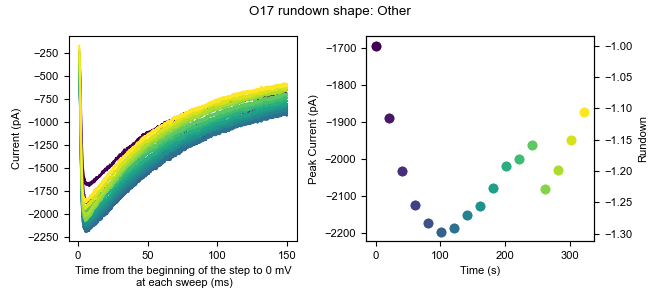

Source data for this figure (header and first rows):
0, 1, 2, 3, 4, 5, 6, 7, 8, 9, 10, 11, 12, 13, 14, 15, 16
12.79, 17.78, -5.693, 15.72, 9.383, 1.524, 14.37, -0.5037, -0.7745, -1.38, 1.345, -4.82, 7.061, 11.68, 5.155, -16.63, -0.6822
-4.548, 14.63, -7.27, 1.538, 7.806, 3.1, 4.916, -5.233, -0.7745, -2.957, -1.808, -15.85, -11.86, 11.67, -12.18, -21.36, -2.259
0.1803, 20.93, -2.541, 1.538, 9.382, 4.676, -7.695, -6.81, 3.954, 1.771, -1.808, -4.821, -2.397, 10.1, -5.88, -7.177, -6.988
9.638, 17.78, 3.764, 7.843, 7.806, -1.628, -4.542, 4.225, 0.8015, -1.381, 6.074, -1.668, -5.549, 11.67, 2.002, 2.281, 0.8938
-1.396, 2.017, 2.188, 14.15, 1.501, -0.05222, 0.187, 1.072, -7.08, 0.1949, -8.113, -9.549, 0.7556, 10.1, -9.033, -4.024, 2.47
-10.85, -1.136, -21.46, -4.767, -7.957, -12.66, -4.542, -8.386, -11.81, -13.99, -14.42, -28.46, -13.43, -10.39, -18.49, -15.06, -24.33
3.333, 2.016, -4.118, -4.768, -3.228, -4.782, 0.187, -13.11, -10.23, -9.263, -0.232, -14.28, 0.7546, -7.241, -9.033, -22.94, -6.988
14.37, 22.51, 8.494, 9.42, 9.383, -4.781, 8.069, -9.962, 3.955, 0.1959, 12.38, -11.12, 18.09, 3.794, -16.91, 2.282, -13.29
-9.277, 17.78, 11.65, -1.615, 3.077, -9.51, -2.966, -17.84, -3.927, 0.1949, -0.231, -9.549, -3.973, 0.6409, -16.91, -16.63, -16.45
-12.43, 0.4413, -5.693, -7.919, -12.68, -7.933, -17.15, -25.72, -13.38, -4.533, -15.99, -20.58, -11.85, -4.087, -12.18, -22.94, -21.17
6.486, 16.2, 0.6121, 14.15, 6.23, 12.56, 19.1, -3.657, 2.378, -12.42, -1.807, -4.82, 7.061, -5.664, -4.304, -0.8712, -0.6832
6.485, 13.05, -0.9649, 3.114, 3.077, 12.56, 3.339, -2.081, -3.927, 0.1949, -9.689, -4.821, -0.8214, 11.67, -1.151, 0.7048, -5.412
4.91, 9.898, 14.8, 3.114, 12.54, 15.71, 3.34, 1.072, -5.503, -4.533, -0.231, -1.668, -2.397, 5.37, 5.154, -7.176, 2.47
-4.548, 13.05, -4.117, 6.267, 4.653, -0.05222, -4.542, -2.081, -7.08, -7.686, 1.345, -4.82, -5.549, 3.794, 6.73, -13.48, -6.988
-6.125, 6.745, -2.541, -1.615, -0.07566, -4.782, -7.695, -0.5047, -10.23, 1.771, -4.961, -11.13, -8.702, -4.088, -12.19, -8.753, -11.72
4.91, 16.2, -0.9639, -4.767, 9.383, 10.98, 0.188, 5.801, -2.35, 3.348, -9.689, 3.062, 3.909, 14.83, -1.151, 0.7048, 4.047
-2.972, -1.136, -4.117, -3.191, -4.804, -3.205, -2.966, -14.69, -13.39, -7.686, -11.27, -20.58, 2.332, -8.817, -4.304, -11.91, -8.564
1.757, -4.288, -8.846, -14.23, -4.804, -7.934, -17.15, -13.11, -21.27, -15.57, -8.113, -36.35, -15.01, -4.088, -9.032, -26.09, -16.45
-15.58, -7.441, -15.15, -12.65, -14.26, -14.24, -23.46, -21, -7.08, -13.99, -12.84, -25.31, -21.31, -4.088, -10.61, -18.21, -11.72
-7.7, -5.864, -8.846, -11.07, -9.533, -14.24, -7.694, -16.27, -11.81, -12.41, 4.498, -14.28, -15.01, -4.087, -13.76, -13.48, -10.14
-2.972, 13.05, -2.541, -7.919, -3.228, -1.628, -7.694, -9.962, -7.079, -1.381, -1.807, -7.973, -16.58, -7.24, -18.49, -11.91, -5.411
-6.125, 16.2, -7.27, -3.191, 7.806, -12.66, -10.85, -2.081, -13.39, -1.381, -6.537, -9.549, -10.28, -2.512, -5.88, -13.48, -19.6
-18.73, -5.864, -0.9639, -4.767, 1.501, -9.51, -14, -5.233, -11.81, -12.41, -9.689, -9.549, -13.43, -4.087, -2.727, -16.63, -16.45
9.638, 8.322, 2.188, -7.92, 3.077, 9.405, 1.763, -8.386, 2.378, -2.957, -3.384, -6.397, -2.397, 2.217, 6.73, -0.8722, -6.988
-1.395, 3.593, -0.9639, 3.115, -4.804, -7.933, -4.541, -8.385, -8.656, 0.1959, -8.112, -7.973, -0.8204, 3.794, -4.303, -13.48, -2.259
-4.548, 9.898, 2.188, -0.03844, -6.381, 10.98, -23.46, -19.42, -18.11, -13.99, 6.074, -20.58, -7.126, 5.37, -10.61, -13.48, -6.988
-9.277, 5.169, 8.493, 1.538, -6.381, 7.829, -10.85, -3.657, -21.27, -2.957, -8.113, -15.85, -11.86, 0.6409, -2.727, -13.48, -13.29
1.757, 8.322, 2.188, 14.15, -3.228, 4.677, -2.965, -6.809, -5.503, -4.533, -1.808, 7.79, -2.397, 2.217, -12.18, -0.8712, -8.564
11.22, 8.322, -0.9639, -1.614, -6.38, 10.98, -7.694, -2.08, 0.8015, -1.38, 9.227, 4.638, 0.7556, 3.794, -4.303, 3.858, -5.411
1.757, 19.36, -4.117, -3.191, -1.651, 4.677, 1.764, -8.385, -5.503, -1.381, -0.231, -20.58, -10.28, 2.218, -5.88, -13.48, -2.259
-2.972, 0.4403, -12, -9.496, -9.533, -6.357, 0.187, -25.72, -19.69, -17.14, -9.689, -15.85, -10.28, -8.817, -27.95, -13.48, -19.6
-9.277, 0.4403, -10.42, 7.843, -11.11, -3.205, -18.73, -21, -19.69, -20.3, -6.537, -25.31, -5.55, -4.088, -20.07, -15.06, -14.87
-4.548, -2.712, 3.765, 9.42, 1.501, 4.677, -10.85, -5.233, -11.81, -6.109, -0.231, -14.28, -0.8204, 3.794, -9.032, 0.7048, -10.14
-14.01, 5.17, -0.9639, 3.115, -0.07466, 1.524, 1.764, -6.809, -3.927, 3.348, -3.384, -6.396, 7.061, 0.6409, 5.154, -0.8712, -11.72
-9.277, 6.745, -0.9649, -6.344, -0.07566, -4.781, -12.42, -5.233, -10.23, -4.534, -11.27, -1.668, -0.8214, -2.512, -1.151, -7.177, -10.14
-17.16, 6.746, -8.846, -11.07, 12.54, 3.1, -6.118, -8.386, -8.656, -4.533, -4.96, -9.549, -5.549, -4.088, -21.64, -8.753, -11.72
-2.972, 16.2, 5.341, 9.419, 1.501, 6.253, -2.965, -3.657, -5.503, 0.1949, 6.074, -3.244, -2.397, 5.37, -1.151, -4.024, -3.835
-2.972, 2.017, -8.846, -1.614, 1.501, -3.204, -7.694, -9.962, -10.23, -15.57, 1.345, -7.972, -10.28, -8.816, -12.18, -18.21, -19.6
1.756, 0.4403, -2.541, -3.191, -3.228, -4.782, -10.85, -8.386, -10.23, -9.263, -1.808, -15.85, -10.28, -4.088, -10.61, -24.52, -3.836
3.333, 3.593, -0.9649, 3.114, 6.229, 1.524, -4.542, -16.27, -3.927, -6.11, -6.537, -1.668, 3.908, 14.83, 0.4251, -10.33, -5.412
-2.972, -9.017, -8.846, -9.496, -6.38, -12.66, -15.58, -19.42, -16.54, -18.72, -15.99, -11.12, 2.332, -4.087, -4.303, -10.33, -19.6
1.756, -1.136, 3.764, -9.496, 7.806, -1.629, -9.271, -3.657, -11.81, -15.57, -1.808, -12.7, 2.332, 2.217, -7.457, -4.024, -5.412
-12.43, 8.322, -10.42, -3.191, -0.07566, -11.09, -9.271, -9.962, -13.39, -6.11, 1.345, -19.01, -11.86, -0.9351, -18.49, -5.6, -13.29
-4.548, 17.78, -4.117, -3.191, 12.54, 6.253, -10.85, -5.233, -3.927, -4.533, -0.231, -11.12, 0.7556, 2.218, -16.91, -2.447, -22.75
-1.396, 14.63, 13.22, 4.69, 9.382, 6.253, 0.187, -2.081, 2.378, -2.957, -14.42, -1.668, -2.397, 8.522, -10.61, -2.448, -16.45
-1.396, 5.169, 10.07, 6.267, 12.54, 10.98, -1.389, -5.233, -5.503, -1.381, 6.074, -0.09064, -7.126, 0.6409, -2.727, -2.448, -3.835
0.1813, 3.593, 2.188, 3.114, 6.23, 12.56, 15.95, 2.648, -5.503, 3.348, 9.227, -7.973, 5.485, -0.9351, 3.578, -4.024, -11.72
3.333, 19.36, -0.9649, 4.691, 6.23, 15.71, -2.965, 12.11, -2.351, -2.957, -0.231, -6.396, -2.397, 16.4, -5.88, 5.434, 2.47
-4.548, 9.898, -18.3, -3.191, 6.23, 6.253, -12.42, -8.386, -3.927, -12.42, -15.99, -19.01, -11.86, -5.664, -9.033, -4.024, -6.988
6.485, 13.05, 5.34, 15.72, 14.11, 14.13, 1.763, 4.224, 2.378, -2.958, 4.497, -4.821, 2.332, 0.6409, -1.152, 10.16, 19.81
-2.972, 9.898, -7.27, -3.191, -1.652, 1.524, -10.85, -17.84, -19.69, -7.686, -14.42, -17.43, -5.549, -0.9351, -12.18, -11.91, -5.411
-10.85, 8.322, -5.694, -20.53, -7.957, -1.629, -17.15, -22.57, -18.11, -12.42, -19.15, -11.13, -2.397, -7.241, -12.18, -21.36, -21.18
-4.548, 9.898, -18.3, -6.343, -1.652, -7.934, -9.27, -16.27, -13.39, -15.57, -17.57, -4.82, 2.332, 2.218, -12.18, -22.94, -18.02
3.333, -4.289, -5.694, 3.114, 6.229, 3.1, -6.118, -6.81, -5.504, 3.348, 10.8, -3.244, -5.55, 2.217, -5.88, -10.33, -19.6
1.757, 9.898, -10.42, -4.767, -3.228, 6.253, -14, -14.69, -8.656, -7.686, -12.84, -17.43, -7.126, -11.97, -13.76, -2.447, -10.14
-4.548, 6.745, 2.188, 1.538, 1.501, 4.676, -12.42, -5.233, -16.54, 0.1949, -4.96, -23.74, -5.55, -10.39, -15.34, -7.177, -10.14
-1.395, 6.746, -0.9639, -0.03844, 4.654, 1.524, -6.118, -2.08, -3.927, -6.109, -0.231, -6.396, -3.973, 0.6409, -10.61, 2.282, -10.14
4.909, 20.93, -0.9649, 4.69, 9.382, 6.253, -7.694, -0.5037, -5.503, -1.381, 2.921, -3.244, 11.79, 13.25, 0.4251, 3.857, -0.6832
-4.548, 5.169, -10.42, -3.191, 6.23, -6.357, -12.42, -24.15, -13.39, -15.57, -4.96, -11.12, -3.973, -8.816, -16.91, -13.48, -8.564
0.1803, 3.593, -0.9649, -7.92, -0.07566, 4.676, -6.118, -9.962, -16.54, -10.84, -1.808, -12.7, 0.7546, 0.6409, -9.033, -0.8722, -18.02
... 10,120 more rows
